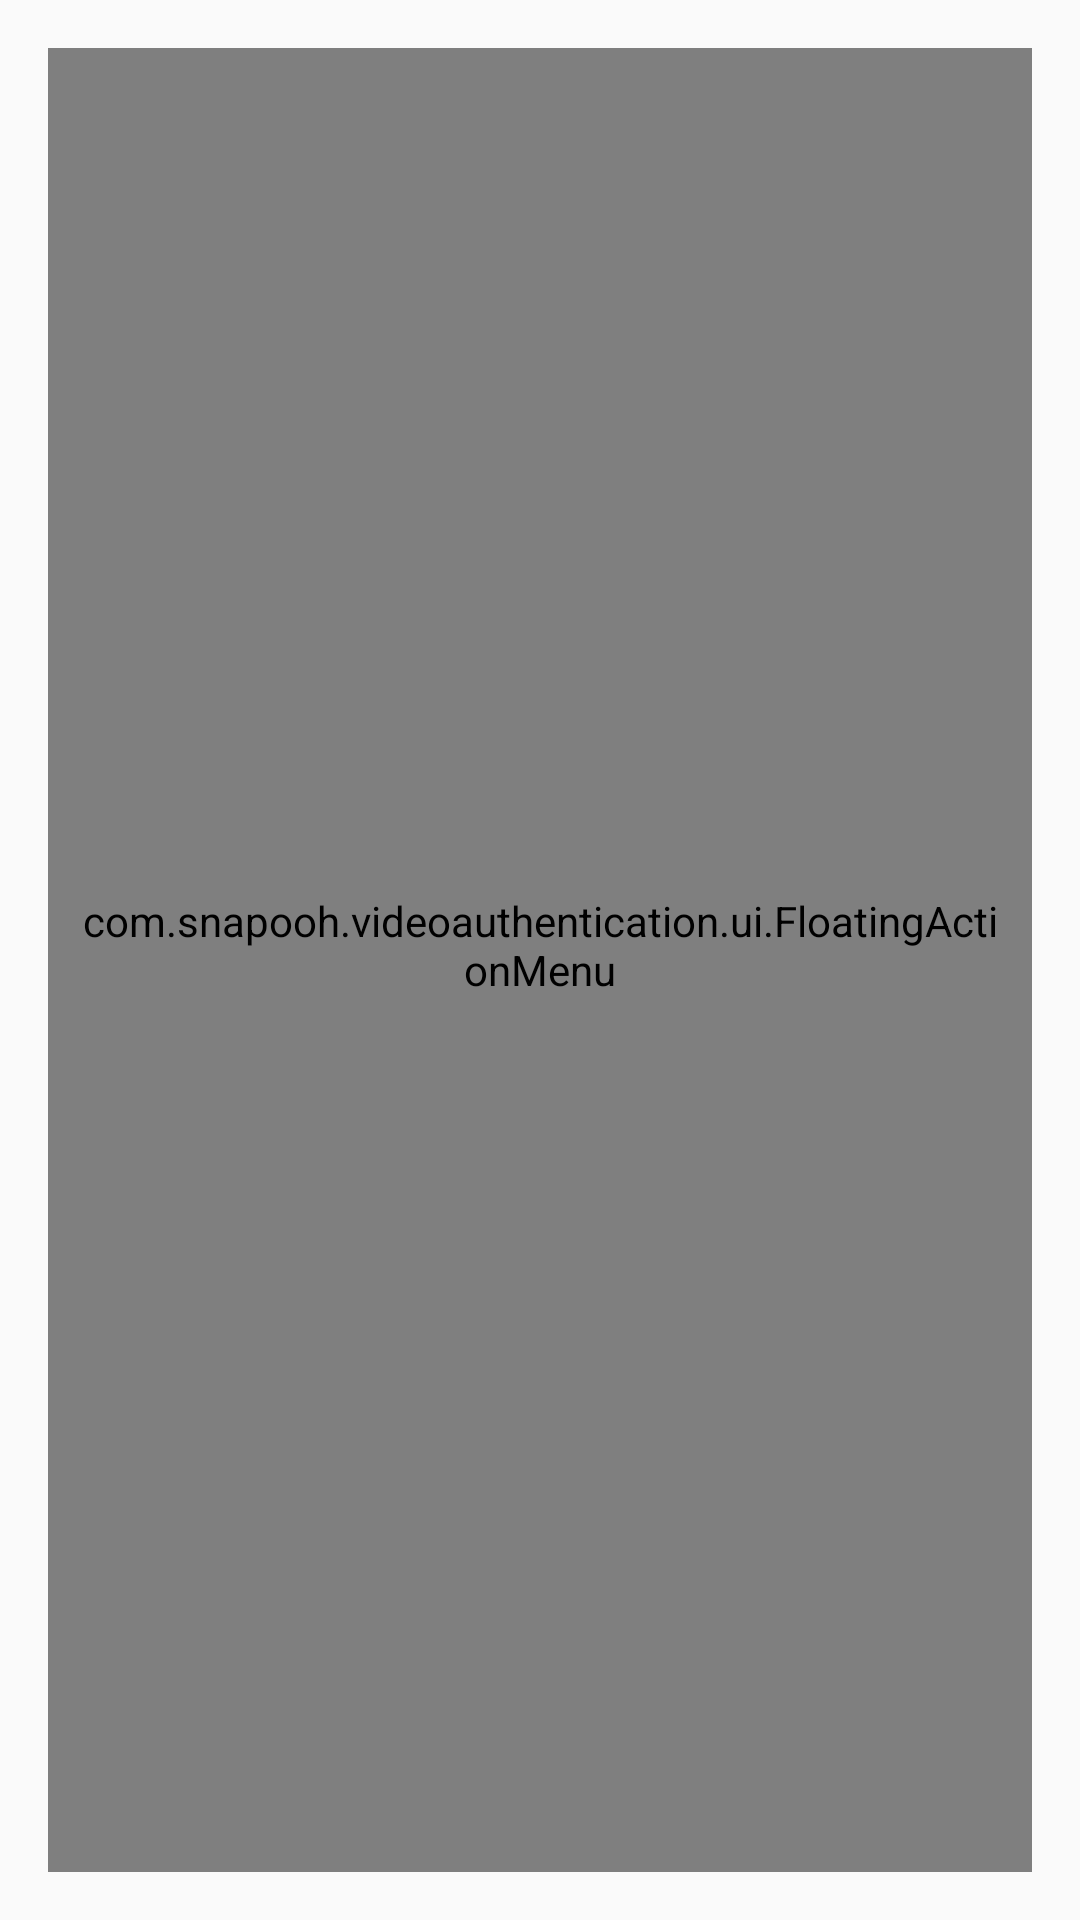

Write the Android layout XML for this screen, with the resource values it uses.
<!-- AndroidManifest.xml: application theme AppTheme -->
<!-- res/layout/activity_preview.xml -->
<RelativeLayout xmlns:android="http://schemas.android.com/apk/res/android"
    xmlns:tools="http://schemas.android.com/tools"
    xmlns:fab="http://schemas.android.com/apk/res-auto"
    android:layout_width="match_parent"
    android:layout_height="match_parent" android:paddingLeft="@dimen/activity_horizontal_margin"
    android:paddingRight="@dimen/activity_horizontal_margin"
    android:paddingTop="@dimen/activity_vertical_margin"
    android:paddingBottom="@dimen/activity_vertical_margin"
    tools:context="com.snapooh.videoauthentication.GridPreview">

  <android.support.v7.widget.RecyclerView
         android:id="@+id/recyclerView"
         android:layout_width="match_parent"
         android:layout_height="match_parent"

        />

    <com.snapooh.videoauthentication.ui.FloatingActionMenu
        android:id="@+id/menu1"
        android:layout_width="match_parent"
        android:layout_height="match_parent"
        android:layout_alignParentBottom="true"
        android:layout_alignParentRight="true"
        android:paddingRight="10dp"
        android:paddingBottom="10dp"
        android:paddingLeft="10dp"
        fab:menu_labels_ellipsize="end"
        fab:menu_labels_singleLine="true"
        fab:menu_backgroundColor="#ccffffff"
        >

        <com.snapooh.videoauthentication.ui.FloatingActionButton
            android:id="@+id/fab1"
            android:layout_width="wrap_content"
            android:layout_height="wrap_content"
            android:src="@mipmap/ic_camera_alt_white"
            fab:fab_size="mini"
            fab:fab_label="Photo" />

        <com.snapooh.videoauthentication.ui.FloatingActionButton
            android:id="@+id/fab2"
            android:layout_width="wrap_content"
            android:layout_height="wrap_content"
            android:src="@mipmap/ic_videocam"
            fab:fab_size="mini"
            fab:fab_label="Video" />



    </com.snapooh.videoauthentication.ui.FloatingActionMenu>
</RelativeLayout>
<!-- resources referenced by this layout -->
<resources>
  <dimen name="activity_horizontal_margin">16dp</dimen>
  <dimen name="activity_vertical_margin">16dp</dimen>
  <style name="AppTheme" parent="Theme.AppCompat.Light.DarkActionBar">
          
      </style>
</resources>
